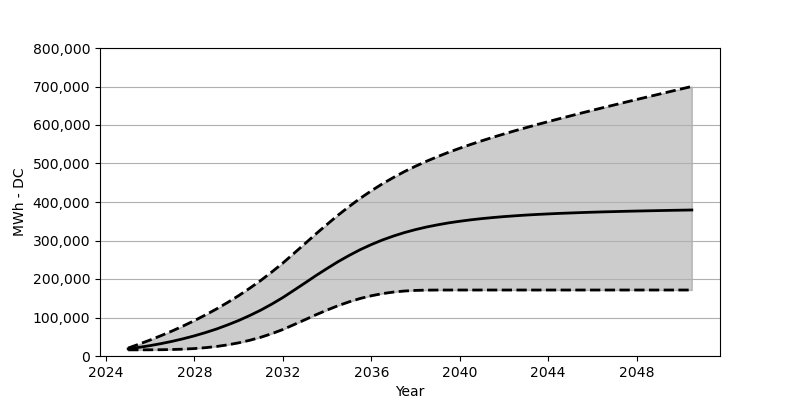

Values plotted in this chart, from the file beside it:
Date, Low, Base, High
2025-01, 15958, 18566, 20700
2025-07, 15989, 22473, 30885
2026-01, 16092, 27071, 41699
2026-07, 16329, 32266, 53131
2027-01, 16865, 38215, 65275
2027-07, 17814, 44864, 78254
2028-01, 19339, 52410, 91995
2028-07, 21628, 60842, 106716
2029-01, 24772, 70203, 122344
2029-07, 28916, 80707, 139014
2030-01, 34235, 92274, 156910
2030-07, 40802, 105057, 175950
2031-01, 48730, 119190, 196341
2031-07, 58018, 134756, 218185
2032-01, 68883, 151889, 241534
2032-07, 81429, 170662, 266533
2033-01, 94305, 189805, 291986
2033-07, 107149, 208938, 317345
2034-01, 119437, 227463, 342086
2034-07, 130746, 245050, 365920
2035-01, 140797, 261327, 388486
2035-07, 149415, 276172, 409557
2036-01, 156497, 289470, 429133
2036-07, 162023, 301284, 447215
2037-01, 166085, 311593, 463750
2037-07, 168785, 320592, 478997
2038-01, 170394, 328355, 493006
2038-07, 171126, 335035, 505903
2039-01, 171352, 340746, 517943
2039-07, 171404, 345756, 529180
2040-01, 171404, 349993, 539643
2040-07, 171404, 353683, 549581
2041-01, 171404, 356890, 559075
2041-07, 171404, 359621, 568075
2042-01, 171404, 362075, 576724
2042-07, 171404, 364137, 585095
2043-01, 171404, 366064, 593146
2043-07, 171404, 367652, 601094
2044-01, 171404, 369064, 608753
2044-07, 171404, 370404, 616289
2045-01, 171404, 371476, 623639
2045-07, 171404, 372569, 631000
2046-01, 171404, 373507, 638175
2046-07, 171404, 374383, 645298
2047-01, 171404, 375095, 652287
2047-07, 171404, 375847, 659266
2048-01, 171404, 376507, 666214
2048-07, 171404, 377115, 673039
2049-01, 171404, 377703, 679884
2049-07, 171404, 378249, 686677
2050-01, 171404, 378754, 693450
2050-07, 171404, 379239, 700161
